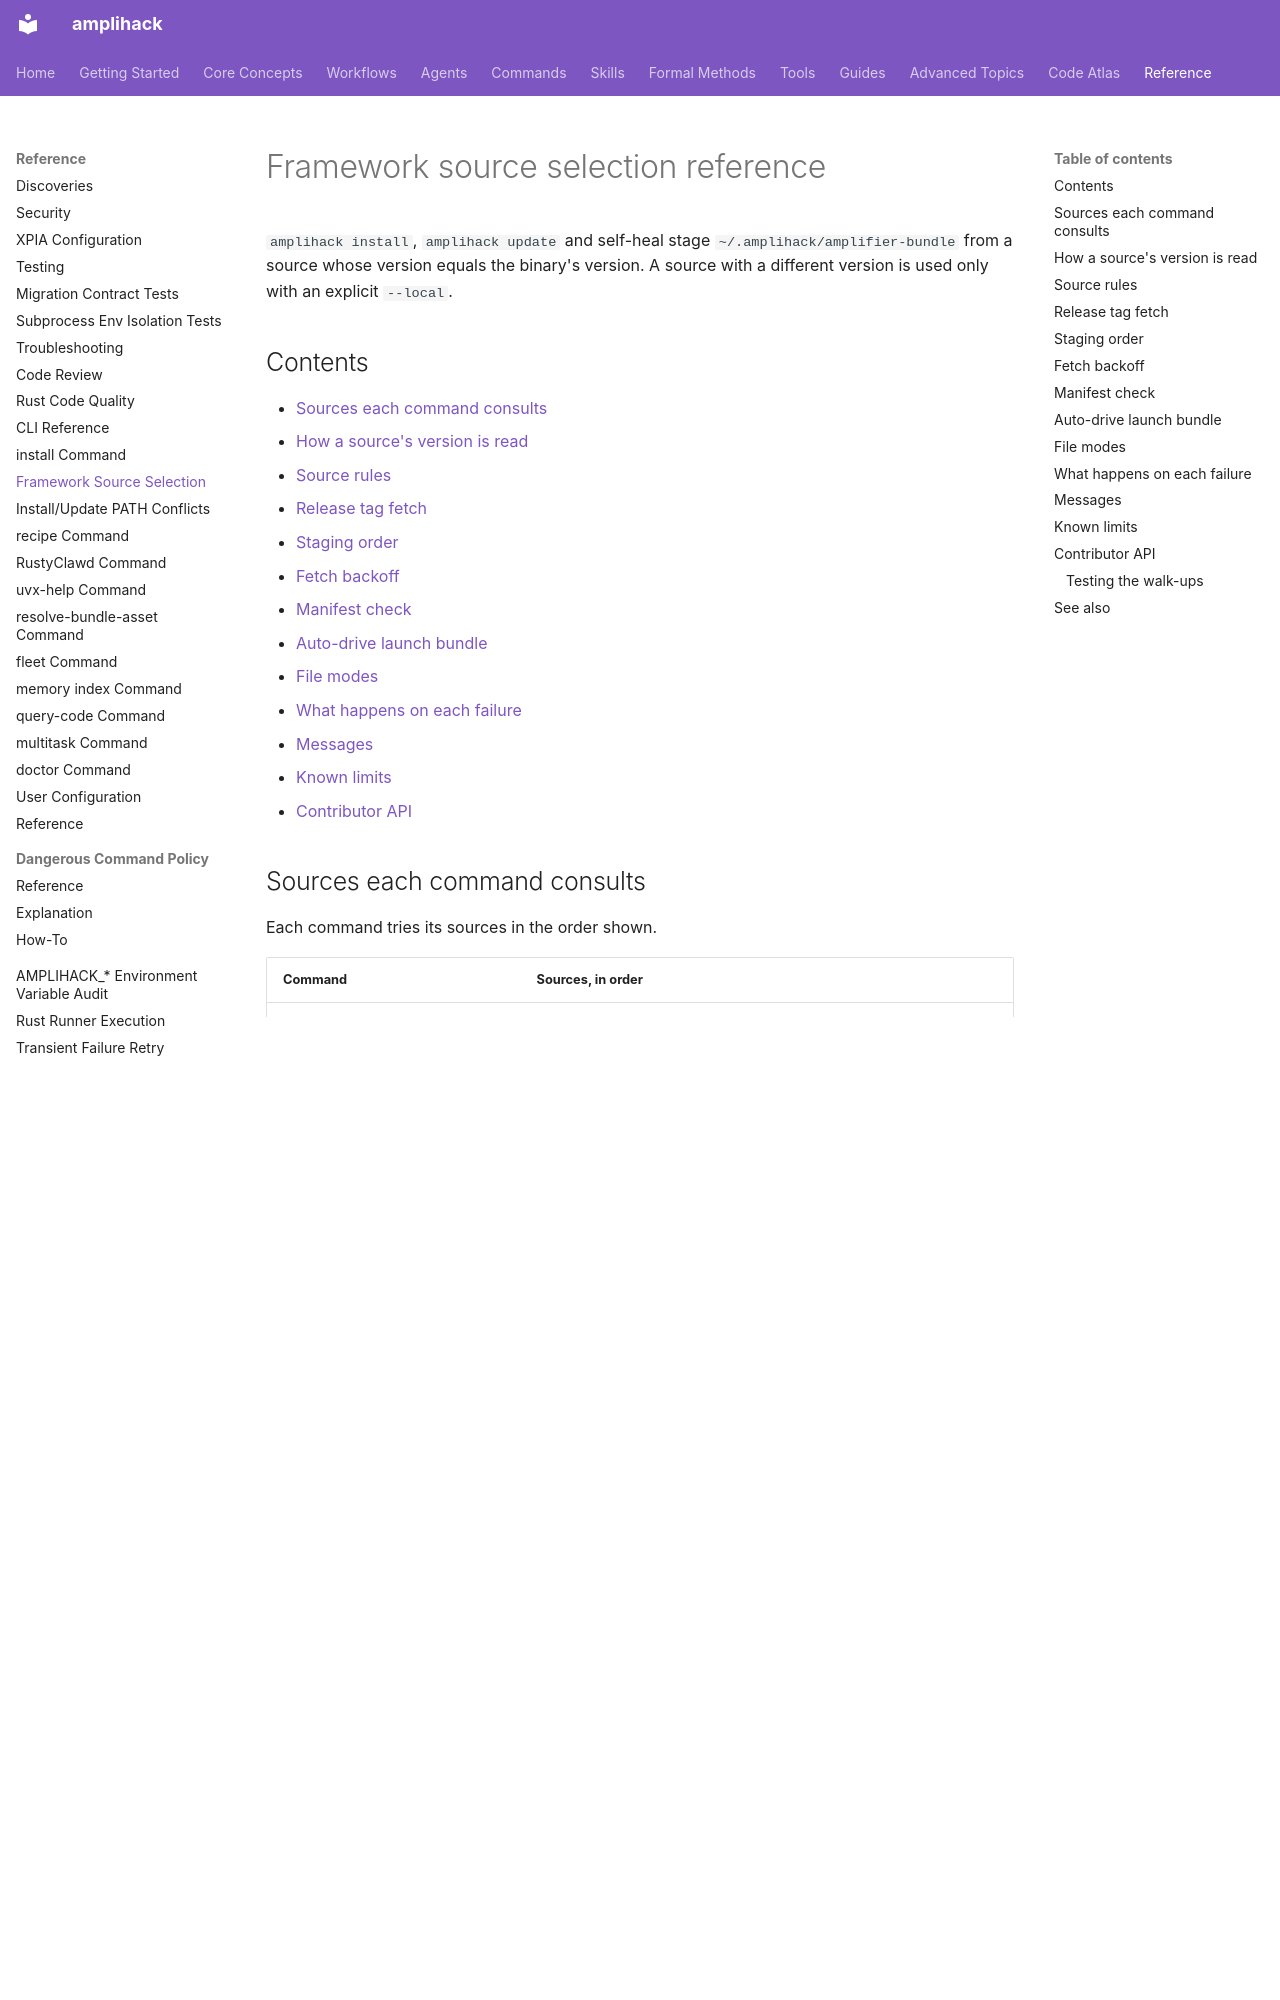

repository: rysweet/amplihack-rs · page: reference/framework-source-selection/index.html · generator: mkdocs

---
title: Framework source selection reference
description: Which source amplihack install, update and self-heal stage the framework bundle from, how versions are compared, and which checks and modes staging applies.
last_updated: 2026-11-18
review_schedule: as-needed
owner: amplihack-maintainers
doc_type: reference
---

# Framework source selection reference

`amplihack install`, `amplihack update` and self-heal stage
`~/.amplihack/amplifier-bundle` from a source whose version equals the binary's
version. A source with a different version is used only with an explicit
`--local`.

## Contents

- [Sources each command consults](#sources-each-command-consults)
- [How a source's version is read](#how-a-sources-version-is-read)
- [Source rules](#source-rules)
- [Release tag fetch](#release-tag-fetch)
- [Staging order](#staging-order)
- [Fetch backoff](#fetch-backoff)
- [Manifest check](#manifest-check)
- [Auto-drive launch bundle](#auto-drive-launch-bundle)
- [File modes](#file-modes)
- [What happens on each failure](#what-happens-on-each-failure)
- [Messages](#messages)
- [Known limits](#known-limits)
- [Contributor API](#contributor-api)

## Sources each command consults

Each command tries its sources in the order shown.

| Command | Sources, in order |
|---|---|
| `amplihack install --local <PATH>` | `<PATH>` only |
| `amplihack install` | `AMPLIHACK_HOME`, current-directory walk-up, executable walk-up, compile-time workspace root, `~/.amplihack`, release tag fetch |
| `amplihack install --force-refresh` | `AMPLIHACK_HOME`, release tag fetch |
| `amplihack update` | Runs the new binary's `install --force-refresh` |
| Self-heal and the launch bootstrap's framework re-stage | The same five local sources as `install`, then release tag fetch |
| The launch bootstrap's slash-command restore | The same five local sources as `install`. It never fetches. |

`--local` takes priority over `--force-refresh` when both are given.

Compatibility validation runs first, then the version check. A source that is
invalid or fails the
[compatibility check](framework-bundle-compatibility.md) is skipped with a note,
whatever its version.

`AMPLIHACK_HOME` is treated as the `~/.amplihack` source when both resolve to
the same directory. It never causes a refusal in that case, because sessions
set this variable themselves and the user may not have chosen it.
`--force-refresh` does not use that directory.

`AMPLIHACK_HOME` is only ever a source here. Install always stages into
`$HOME/.amplihack`, wherever `AMPLIHACK_HOME` points.

## How a source's version is read

`~/.amplihack` is judged by its stamp, `.installed-version`. Every other local
source is checked in this order:

1. `[workspace.package].version` in the source's `Cargo.toml`, when that file
   is a regular file of at most 64 KiB and names `crates/amplihack-cli`.
2. `git describe --exact-match --tags --match 'v*'`, with a 5-second limit and
   at most 256 bytes of output.
3. Otherwise the version is unknown. A value that doesn't parse as semver also
   counts as unknown.

A fetched release tree is read from `Cargo.toml` only. If that gives no version,
the fetch has failed.

Versions are compared with semver precedence, against the version the binary
reports with `amplihack --version`. Build metadata is ignored, so `1.2.0` and
`1.2.0+snapshot.7deb23da4` count as the same version.
